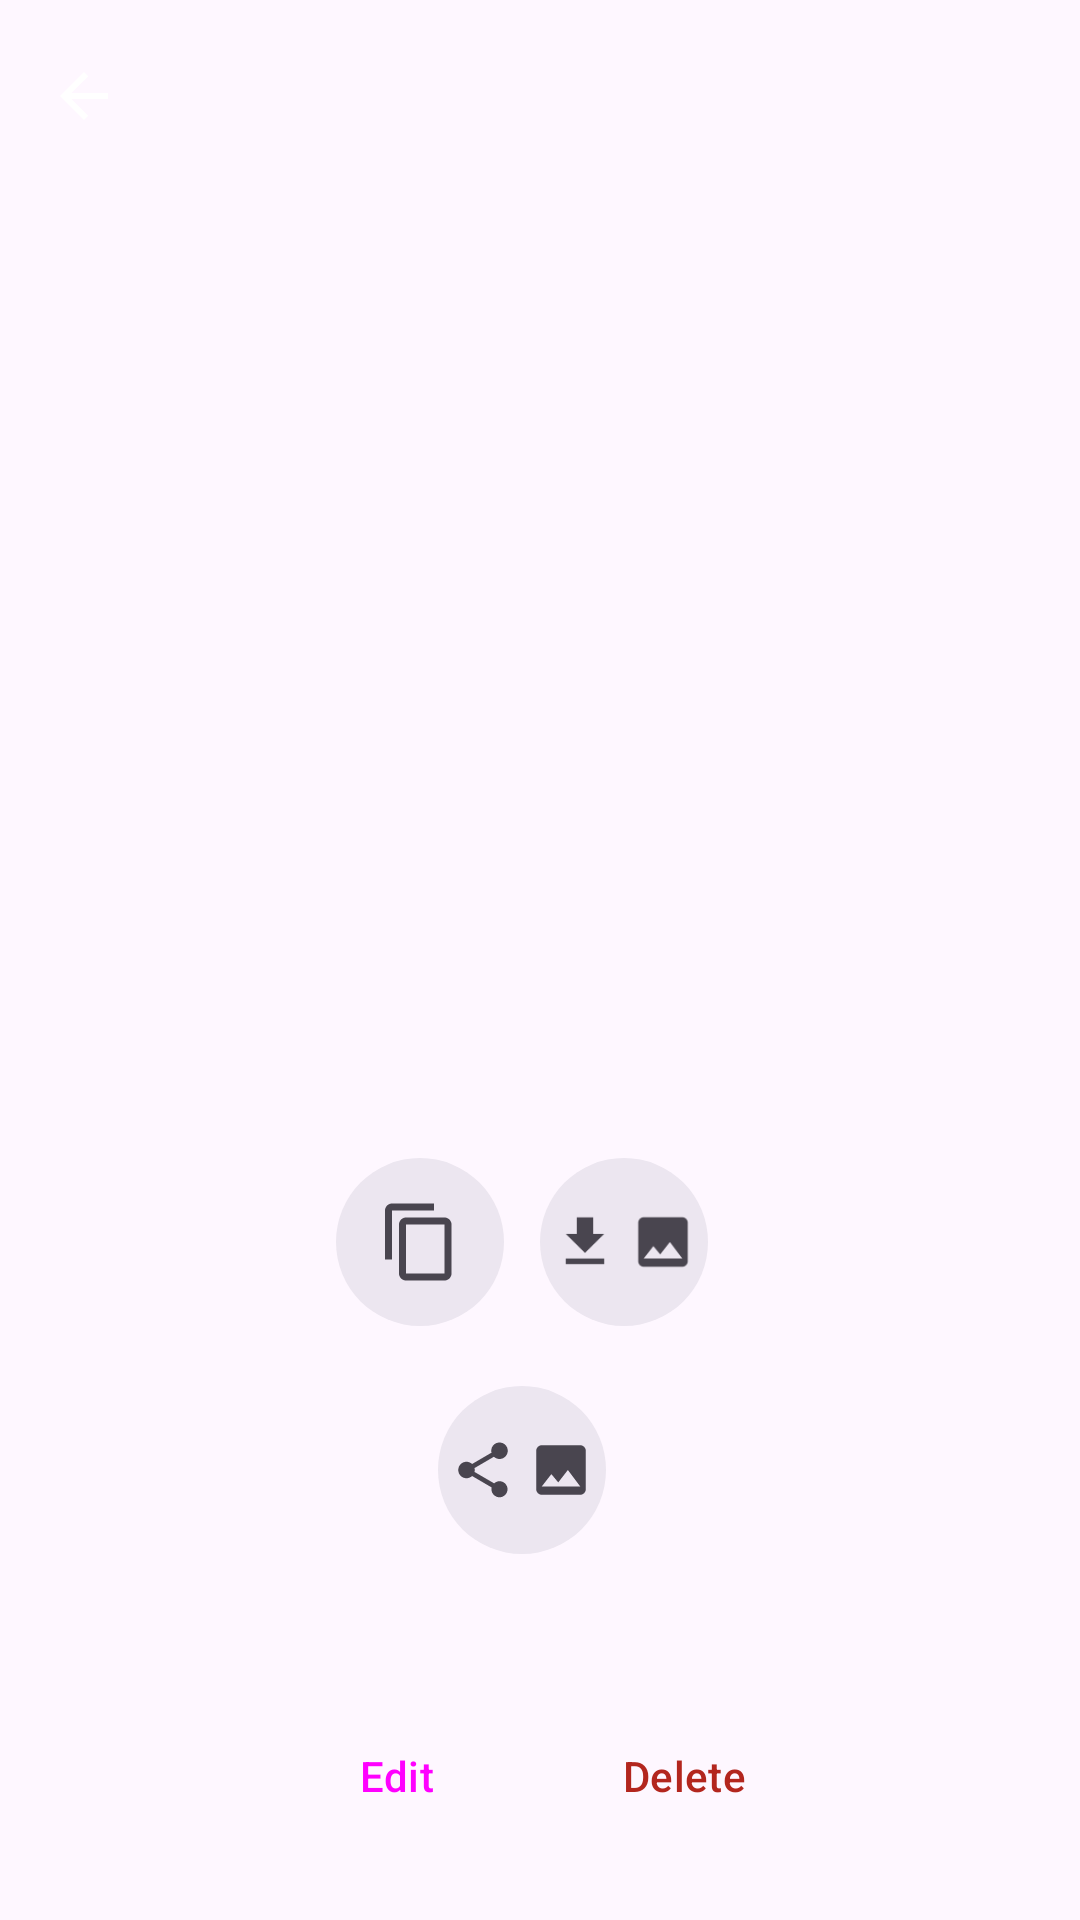

Layout XML and referenced resources for this Android screen:
<!-- AndroidManifest.xml: application theme Theme.QRCards -->
<!-- res/layout/activity_card_detail.xml -->
<?xml version="1.0" encoding="utf-8"?>
<LinearLayout xmlns:android="http://schemas.android.com/apk/res/android"
    xmlns:app="http://schemas.android.com/apk/res-auto"
    android:layout_width="match_parent"
    android:layout_height="match_parent"
    android:orientation="vertical">

    <com.google.android.material.appbar.MaterialToolbar
        android:id="@+id/toolbar"
        android:layout_width="match_parent"
        android:layout_height="?attr/actionBarSize"
        app:navigationIcon="@drawable/ic_arrow_back" />

    
    <FrameLayout
        android:id="@+id/qrFlipContainer"
        android:layout_width="match_parent"
        android:layout_height="0dp"
        android:layout_weight="1"
        android:clickable="true"
        android:focusable="true"
        android:contentDescription="@string/flip_to_data_desc">

        <ImageView
            android:id="@+id/qrImage"
            android:layout_width="match_parent"
            android:layout_height="match_parent"
            android:adjustViewBounds="true"
            android:contentDescription="@string/qr_code"
            android:padding="24dp"
            android:scaleType="fitCenter" />

        <LinearLayout
            android:id="@+id/qrDataView"
            android:layout_width="match_parent"
            android:layout_height="match_parent"
            android:gravity="center_horizontal"
            android:orientation="vertical"
            android:padding="24dp"
            android:visibility="gone">

            <TextView
                android:layout_width="wrap_content"
                android:layout_height="wrap_content"
                android:text="@string/show_details_title"
                android:textAppearance="?attr/textAppearanceTitleMedium" />

            
            <ScrollView
                android:id="@+id/dataScroll"
                android:layout_width="match_parent"
                android:layout_height="0dp"
                android:layout_weight="1"
                android:layout_marginTop="12dp"
                android:fillViewport="true">

                <LinearLayout
                    android:id="@+id/dataRows"
                    android:layout_width="match_parent"
                    android:layout_height="wrap_content"
                    android:orientation="vertical" />
            </ScrollView>
            
        </LinearLayout>
    </FrameLayout>

    
    <LinearLayout
        android:layout_width="match_parent"
        android:layout_height="0dp"
        android:layout_weight="0.55"
        android:gravity="center_vertical"
        android:orientation="vertical">

    <LinearLayout
        android:id="@+id/actionRowTop"
        android:layout_width="match_parent"
        android:layout_height="wrap_content"
        android:gravity="center"
        android:orientation="horizontal">

        <FrameLayout
            android:id="@+id/copyPayloadButton"
            android:layout_width="56dp"
            android:layout_height="56dp"
            android:layout_marginEnd="12dp"
            android:background="@drawable/bg_oval_button"
            android:clickable="true"
            android:focusable="true"
            android:contentDescription="@string/copy"
            android:tooltipText="@string/copy">

            <ImageView
                android:layout_width="28dp"
                android:layout_height="28dp"
                android:layout_gravity="center"
                android:contentDescription="@null"
                android:src="@drawable/ic_copy"
                app:tint="?attr/colorOnSurfaceVariant" />
        </FrameLayout>

        <FrameLayout
            android:id="@+id/exportSvgButton"
            android:layout_width="56dp"
            android:layout_height="56dp"
            android:layout_marginEnd="12dp"
            android:background="@drawable/bg_oval_button"
            android:clickable="true"
            android:focusable="true"
            android:contentDescription="@string/export_svg"
            android:tooltipText="@string/export_svg">

            <LinearLayout
                android:layout_width="wrap_content"
                android:layout_height="wrap_content"
                android:layout_gravity="center"
                android:orientation="horizontal">

                <ImageView
                    android:layout_width="22dp"
                    android:layout_height="22dp"
                    android:layout_marginEnd="4dp"
                    android:contentDescription="@null"
                    android:src="@drawable/ic_download"
                    app:tint="?attr/colorOnSurfaceVariant" />

                <ImageView
                    android:layout_width="22dp"
                    android:layout_height="22dp"
                    android:contentDescription="@null"
                    android:src="@drawable/ic_image"
                    app:tint="?attr/colorOnSurfaceVariant" />
            </LinearLayout>
        </FrameLayout>

        <FrameLayout
            android:id="@+id/saveVcardButton"
            android:layout_width="56dp"
            android:layout_height="56dp"
            android:background="@drawable/bg_oval_button"
            android:clickable="true"
            android:focusable="true"
            android:contentDescription="@string/save_vcf"
            android:tooltipText="@string/save_vcf"
            android:visibility="gone">

            <LinearLayout
                android:layout_width="wrap_content"
                android:layout_height="wrap_content"
                android:layout_gravity="center"
                android:orientation="horizontal">

                <ImageView
                    android:layout_width="22dp"
                    android:layout_height="22dp"
                    android:layout_marginEnd="4dp"
                    android:contentDescription="@null"
                    android:src="@drawable/ic_download"
                    app:tint="?attr/colorOnSurfaceVariant" />

                <ImageView
                    android:layout_width="22dp"
                    android:layout_height="22dp"
                    android:contentDescription="@null"
                    android:src="@drawable/ic_type_contact"
                    app:tint="?attr/colorOnSurfaceVariant" />
            </LinearLayout>
        </FrameLayout>
    </LinearLayout>

    <LinearLayout
        android:id="@+id/actionRowMiddle"
        android:layout_width="match_parent"
        android:layout_height="wrap_content"
        android:gravity="center"
        android:orientation="horizontal"
        android:paddingTop="20dp">

        <FrameLayout
            android:id="@+id/sharePngButton"
            android:layout_width="56dp"
            android:layout_height="56dp"
            android:layout_marginEnd="12dp"
            android:background="@drawable/bg_oval_button"
            android:clickable="true"
            android:focusable="true"
            android:contentDescription="@string/share_png"
            android:tooltipText="@string/share_png">

            <LinearLayout
                android:layout_width="wrap_content"
                android:layout_height="wrap_content"
                android:layout_gravity="center"
                android:orientation="horizontal">

                <ImageView
                    android:layout_width="22dp"
                    android:layout_height="22dp"
                    android:layout_marginEnd="4dp"
                    android:contentDescription="@null"
                    android:src="@drawable/ic_share"
                    app:tint="?attr/colorOnSurfaceVariant" />

                <ImageView
                    android:layout_width="22dp"
                    android:layout_height="22dp"
                    android:contentDescription="@null"
                    android:src="@drawable/ic_image"
                    app:tint="?attr/colorOnSurfaceVariant" />
            </LinearLayout>
        </FrameLayout>

        <FrameLayout
            android:id="@+id/shareVcardButton"
            android:layout_width="56dp"
            android:layout_height="56dp"
            android:background="@drawable/bg_oval_button"
            android:clickable="true"
            android:focusable="true"
            android:contentDescription="@string/share_vcard"
            android:tooltipText="@string/share_vcard"
            android:visibility="gone">

            <LinearLayout
                android:layout_width="wrap_content"
                android:layout_height="wrap_content"
                android:layout_gravity="center"
                android:orientation="horizontal">

                <ImageView
                    android:layout_width="22dp"
                    android:layout_height="22dp"
                    android:layout_marginEnd="4dp"
                    android:contentDescription="@null"
                    android:src="@drawable/ic_share"
                    app:tint="?attr/colorOnSurfaceVariant" />

                <ImageView
                    android:layout_width="22dp"
                    android:layout_height="22dp"
                    android:contentDescription="@null"
                    android:src="@drawable/ic_type_contact"
                    app:tint="?attr/colorOnSurfaceVariant" />
            </LinearLayout>
        </FrameLayout>
    </LinearLayout>
    </LinearLayout>

    
    <LinearLayout
        android:layout_width="match_parent"
        android:layout_height="wrap_content"
        android:gravity="center"
        android:orientation="horizontal"
        android:paddingBottom="24dp"
        android:paddingTop="32dp">

        <Button
            android:id="@+id/editButton"
            android:layout_width="wrap_content"
            android:layout_height="wrap_content"
            android:layout_marginEnd="8dp"
            android:text="@string/edit"
            style="@style/Widget.Material3.Button.OutlinedButton" />

        <Button
            android:id="@+id/deleteButton"
            android:layout_width="wrap_content"
            android:layout_height="wrap_content"
            android:text="@string/delete"
            android:textColor="?attr/colorError"
            style="@style/Widget.Material3.Button.TextButton" />
    </LinearLayout>
</LinearLayout>
<!-- resources referenced by this layout -->
<resources>
  <!-- drawable bg_oval_button (drawable) -->
  <?xml version="1.0" encoding="utf-8"?>
  <ripple xmlns:android="http://schemas.android.com/apk/res/android"
      android:color="?attr/colorControlHighlight">
      <item android:id="@android:id/mask">
          <shape android:shape="rectangle">
              <corners android:radius="28dp" />
              <solid android:color="@android:color/white" />
          </shape>
      </item>
      <item>
          <shape android:shape="rectangle">
              <corners android:radius="28dp" />
              <solid android:color="?attr/colorSurfaceContainerHigh" />
          </shape>
      </item>
  </ripple>
  <!-- drawable ic_arrow_back (drawable) -->
  <vector xmlns:android="http://schemas.android.com/apk/res/android"
      android:width="24dp" android:height="24dp"
      android:viewportWidth="24" android:viewportHeight="24">
      <path
          android:fillColor="@android:color/white"
          android:pathData="M20,11H7.83l5.59,-5.59L12,4l-8,8 8,8 1.41,-1.41L7.83,13H20v-2z" />
  </vector>
  <!-- drawable ic_copy (drawable) -->
  <vector xmlns:android="http://schemas.android.com/apk/res/android" android:width="24dp" android:height="24dp" android:viewportWidth="24" android:viewportHeight="24">
  <path android:fillColor="@android:color/white" android:pathData="M16,1L4,1c-1.1,0 -2,0.9 -2,2v14h2L4,3h12L16,1zM19,5L8,5c-1.1,0 -2,0.9 -2,2v14c0,1.1 0.9,2 2,2h11c1.1,0 2,-0.9 2,-2L21,7c0,-1.1 -0.9,-2 -2,-2zM19,21L8,21L8,7h11v14z"/>
  </vector>
  <!-- drawable ic_download (drawable) -->
  <vector xmlns:android="http://schemas.android.com/apk/res/android" android:width="24dp" android:height="24dp" android:viewportWidth="24" android:viewportHeight="24">
  <path android:fillColor="@android:color/white" android:pathData="M19,9h-4L15,3L9,3v6L5,9l7,7 7,-7zM5,18v2h14v-2L5,18z"/>
  </vector>
  <!-- drawable ic_image (drawable) -->
  <vector xmlns:android="http://schemas.android.com/apk/res/android" android:width="24dp" android:height="24dp" android:viewportWidth="24" android:viewportHeight="24">
  <path android:fillColor="@android:color/white" android:pathData="M21,19L21,5c0,-1.1 -0.9,-2 -2,-2L5,3c-1.1,0 -2,0.9 -2,2v14c0,1.1 0.9,2 2,2h14c1.1,0 2,-0.9 2,-2zM8.5,13.5l2.5,3.01L14.5,12l4.5,6L5,18l3.5,-4.5z"/>
  </vector>
  <!-- drawable ic_share (drawable) -->
  <vector xmlns:android="http://schemas.android.com/apk/res/android" android:width="24dp" android:height="24dp" android:viewportWidth="24" android:viewportHeight="24">
  <path android:fillColor="@android:color/white" android:pathData="M18,16.08c-0.76,0 -1.44,0.3 -1.96,0.77L8.91,12.7c0.05,-0.23 0.09,-0.46 0.09,-0.7s-0.04,-0.47 -0.09,-0.7l7.05,-4.11c0.54,0.5 1.25,0.81 2.04,0.81 1.66,0 3,-1.34 3,-3s-1.34,-3 -3,-3 -3,1.34 -3,3c0,0.24 0.04,0.47 0.09,0.7L8.04,9.81C7.5,9.31 6.79,9 6,9c-1.66,0 -3,1.34 -3,3s1.34,3 3,3c0.79,0 1.5,-0.31 2.04,-0.81l7.12,4.16c-0.05,0.21 -0.08,0.43 -0.08,0.65 0,1.61 1.31,2.92 2.92,2.92 1.61,0 2.92,-1.31 2.92,-2.92s-1.31,-2.92 -2.92,-2.92z"/>
  </vector>
  <string name="copy">Copy</string>
  <string name="delete">Delete</string>
  <string name="edit">Edit</string>
  <string name="export_svg">Export SVG</string>
  <string name="flip_to_data_desc">Show the encoded data behind this code</string>
  <string name="qr_code">QR code</string>
  <string name="save_vcf">Save .vcf</string>
  <string name="share_png">Share PNG</string>
  <string name="share_vcard">Share vCard</string>
  <string name="show_details_title">Card details</string>
  <style name="Theme.QRCards" parent="Theme.Material3.DayNight.NoActionBar" />
</resources>
